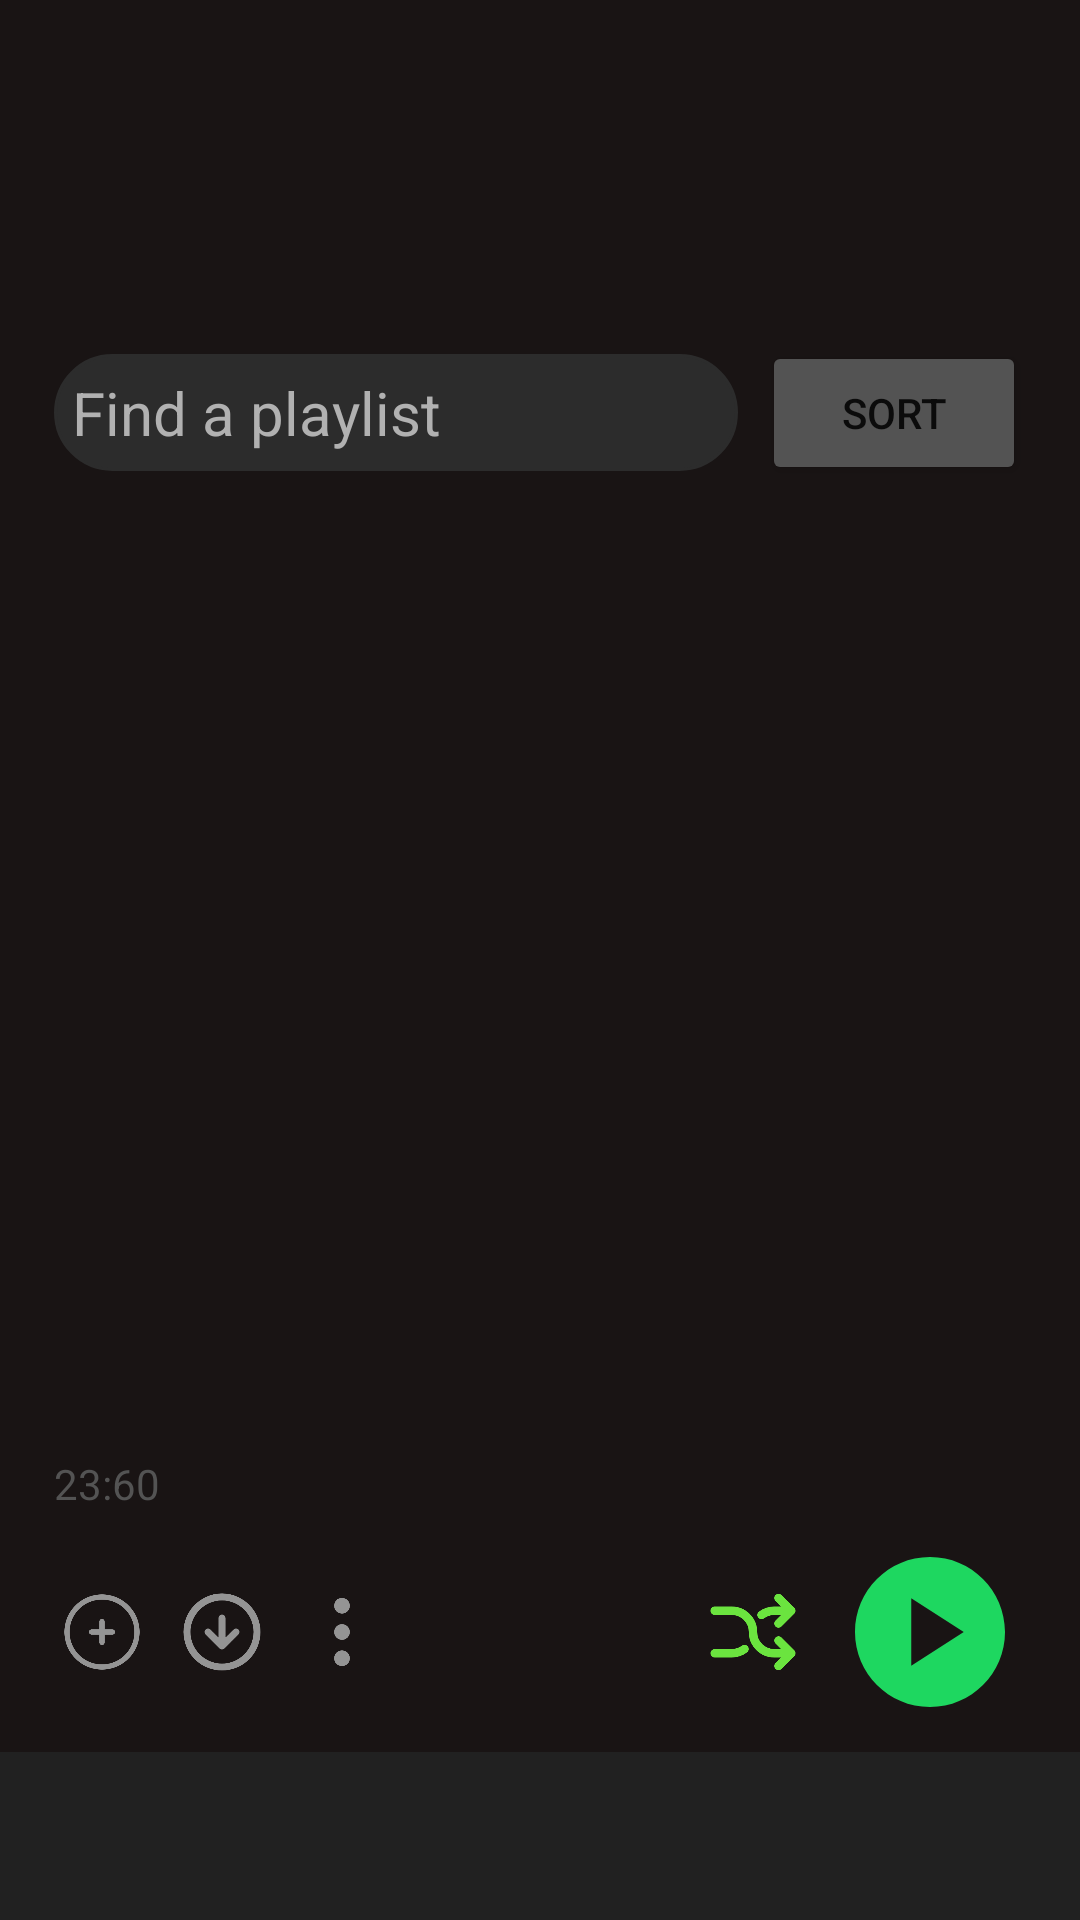

The Android layout XML behind this screen, and the referenced resources:
<!-- AndroidManifest.xml: application theme Theme.SpotifyClone_Coders_Cave -->
<!-- res/layout/activity_music_list.xml -->
<?xml version="1.0" encoding="utf-8"?>
<RelativeLayout
    xmlns:android="http://schemas.android.com/apk/res/android"
    xmlns:tools="http://schemas.android.com/tools"
    android:layout_width="match_parent"
    android:layout_height="match_parent"
    android:background="@color/spotify_black"
    android:paddingHorizontal="0dp"
    tools:context=".activity.Music_List_Activity">

    <androidx.core.widget.NestedScrollView
        android:id="@+id/nested_scroll_view"
        android:layout_width="match_parent"
        android:layout_height="wrap_content"
        android:paddingHorizontal="18dp"
        android:layout_above="@id/song_list_activity_BottomNavigationView">
        <RelativeLayout
            android:layout_width="match_parent"
            android:layout_height="wrap_content"
            android:layout_marginTop="8dp">
            <ImageButton
                android:id="@+id/back_btn_ib"
                android:layout_width="38dp"
                android:layout_height="38dp"
                android:src="@drawable/arrow_back_ic"
                android:layout_marginBottom="10dp"
                android:scaleType="fitCenter"
                android:layout_marginTop="6dp"
                android:background="?attr/selectableItemBackgroundBorderless"/>
            <RelativeLayout
                android:id="@+id/search_layout"
                android:layout_width="match_parent"
                android:layout_height="wrap_content"
                android:layout_below="@+id/back_btn_ib">
                <EditText
                    android:id="@+id/search_et"
                    android:layout_width="match_parent"
                    android:layout_height="wrap_content"
                    android:hint="Find a playlist"
                    android:textColorHint="@color/hint_grey"
                    android:textColor="@color/black"
                    android:background="@drawable/bg_not_selected_grey"
                    android:drawableStart="@drawable/search_ic_1"
                    android:layout_toStartOf="@id/sort_btn"
                    android:layout_centerVertical="true"
                    android:drawableTint="@color/spotify_light_grey_2"
                    android:drawablePadding="16dp"
                    android:textSize="20sp"
                    android:padding="6dp"
                    android:layout_marginTop="6dp"/>
                <Button
                    android:id="@+id/sort_btn"
                    android:layout_width="wrap_content"
                    android:layout_height="wrap_content"
                    android:layout_centerVertical="true"
                    android:text="Sort"
                    android:layout_alignParentEnd="true"
                    android:backgroundTint="@color/spotify_light_grey"
                    android:layout_marginStart="8dp"/>

            </RelativeLayout>
            <ImageView
                android:id="@+id/poster_iv"
                android:layout_width="match_parent"
                android:layout_height="265dp"
                android:layout_below="@+id/search_layout"
                android:layout_marginTop="26dp"
                android:layout_marginHorizontal="46dp"
                android:scaleType="centerCrop"
                tools:src="@drawable/lata"/>
            <TextView
                android:id="@+id/coverText_tv"
                android:layout_width="match_parent"
                android:layout_height="wrap_content"
                android:maxLines="1"
                android:minLines="1"
                android:ellipsize="end"
                android:layout_below="@+id/poster_iv"
                tools:text="Name of song"
                android:textColor="@color/spotify_light_grey_2"
                android:textSize="18sp"
                android:textStyle="normal"
                android:letterSpacing="0.07"
                android:layout_marginTop="8dp"/>
            <TextView
                android:id="@+id/playlist_time_duration_tv"
                android:layout_width="match_parent"
                android:layout_height="wrap_content"
                android:layout_below="@+id/coverText_tv"
                android:text="23:60"
                android:textColor="@color/spotify_light_grey"
                android:layout_marginBottom="8dp"/>

            <RelativeLayout
                android:id="@+id/five_options_layout"
                android:layout_width="match_parent"
                android:layout_height="wrap_content"
                android:layout_below="@+id/playlist_time_duration_tv">
                <ImageButton
                    android:id="@+id/add_ib"
                    android:layout_width="32dp"
                    android:layout_height="32dp"
                    android:layout_centerVertical="true"
                    android:src="@drawable/circle_add_icon"
                    android:scaleType="centerCrop"
                    android:padding="2dp"
                    android:background="?attr/selectableItemBackgroundBorderless"/>
                <ImageButton
                    android:id="@+id/download_ib"
                    android:layout_width="32dp"
                    android:layout_height="32dp"
                    android:layout_centerVertical="true"
                    android:scaleType="centerCrop"
                    android:padding="2dp"
                    android:layout_marginStart="8dp"
                    android:src="@drawable/circle_download_icon"
                    android:layout_toEndOf="@id/add_ib"
                    android:background="?attr/selectableItemBackgroundBorderless"/>
                <ImageButton
                    android:id="@+id/three_dots_ib"
                    android:layout_width="32dp"
                    android:layout_height="32dp"
                    android:layout_centerVertical="true"
                    android:scaleType="centerCrop"
                    android:padding="2dp"
                    android:layout_marginStart="8dp"
                    android:src="@drawable/three_dots_icon"
                    android:layout_toEndOf="@id/download_ib"
                    android:background="?attr/selectableItemBackgroundBorderless"/>
                <ImageButton
                    android:id="@+id/shuffle_ib"
                    android:layout_width="38dp"
                    android:layout_height="38dp"
                    android:layout_centerVertical="true"
                    android:scaleType="centerCrop"
                    android:padding="2dp"
                    android:layout_marginStart="8dp"
                    android:src="@drawable/green_shuffle_icon"
                    android:layout_alignParentEnd="false"
                    android:layout_toStartOf="@+id/play_ib"
                    android:background="?attr/selectableItemBackgroundBorderless"/>
                <ImageButton
                    android:id="@+id/play_ib"
                    android:layout_width="64dp"
                    android:layout_height="64dp"
                    android:layout_centerVertical="true"
                    android:scaleType="centerCrop"
                    android:padding="2dp"
                    android:layout_marginStart="8dp"
                    android:src="@drawable/green_play_online_ic"
                    android:layout_alignParentEnd="true"
                    android:background="?attr/selectableItemBackgroundBorderless"/>
            </RelativeLayout>

            <androidx.recyclerview.widget.RecyclerView
                android:id="@+id/songsRv"
                android:layout_width="match_parent"
                android:layout_height="wrap_content"
                android:layout_below="@id/five_options_layout"
                android:background="@color/white"
                android:layout_marginTop="8dp"/>

        </RelativeLayout>
    </androidx.core.widget.NestedScrollView>

    <include
        android:id="@+id/song_list_activity_BottomNavigationView"
        android:layout_width="match_parent"
        android:layout_height="wrap_content"
        layout="@layout/layout_bottom_nav_view"
        android:layout_alignParentBottom="true"/>

</RelativeLayout>
<!-- res/layout/layout_bottom_nav_view.xml (included above) -->
<?xml version="1.0" encoding="utf-8"?>
<LinearLayout
    xmlns:android="http://schemas.android.com/apk/res/android"
    xmlns:app="http://schemas.android.com/apk/res-auto"
    android:layout_width="match_parent"
    android:layout_height="wrap_content">
    <com.google.android.material.bottomnavigation.BottomNavigationView
        android:id="@+id/BottomNavigationView"
        android:layout_width="match_parent"
        android:layout_height="wrap_content"
        app:itemTextColor="@drawable/bottom_nav_color"
        app:itemIconTint="@drawable/bottom_nav_color"
        android:background="@color/spotify_dark_grey"/>
</LinearLayout>
<!-- resources referenced by this layout -->
<resources>
  <color name="black">#FF000000</color>
  <color name="hint_grey">#B1B1B1</color>
  <color name="spotify_black">#191414</color>
  <color name="spotify_dark_grey">#212121</color>
  <color name="spotify_light_grey">#535353</color>
  <color name="spotify_light_grey_2">#858585</color>
  <color name="white">#FFFFFFFF</color>
  <!-- drawable bg_not_selected_grey (drawable) -->
  <?xml version="1.0" encoding="utf-8"?>
  <shape android:shape="rectangle" xmlns:android="http://schemas.android.com/apk/res/android">
      <solid android:color="@color/spotify_dark_grey_2"/>
      <stroke android:color="@color/spotify_dark_grey_2" android:width="1dp"/>
      <corners android:radius="60dp"/>
  </shape>
  <!-- drawable bottom_nav_color (drawable) -->
  <?xml version="1.0" encoding="utf-8"?>
  <selector xmlns:android="http://schemas.android.com/apk/res/android">
      <item android:state_checked="true" android:color="@color/spotify_white" />
      <item android:state_checked="false" android:color="@color/spotify_light_grey_2"/>
  </selector>
  <!-- drawable circle_add_icon: png bitmap (drawable, 12809 bytes) -->
  <!-- drawable circle_download_icon: png bitmap (drawable, 17830 bytes) -->
  <!-- drawable green_play_online_ic (drawable) -->
  <vector android:height="24dp" android:tint="@color/spotify_green"
      android:viewportHeight="24" android:viewportWidth="24"
      android:width="24dp" xmlns:android="http://schemas.android.com/apk/res/android">
      <path android:fillColor="@android:color/white" android:pathData="M12,2C6.48,2 2,6.48 2,12s4.48,10 10,10s10,-4.48 10,-10S17.52,2 12,2zM9.5,16.5v-9l7,4.5L9.5,16.5z"/>
  </vector>
  <!-- drawable green_shuffle_icon: png bitmap (drawable, 6762 bytes) -->
  <!-- drawable lata: jpg bitmap (drawable, 560390 bytes) -->
  <!-- drawable three_dots_icon: png bitmap (drawable, 5603 bytes) -->
  <style name="Theme.SpotifyClone_Coders_Cave" parent="Base.Theme.SpotifyClone_Coders_Cave" />
  <color name="spotify_dark_grey_2">#2C2C2C</color>
  <color name="spotify_white">#FFFFFF</color>
  <color name="spotify_green">#1ED760</color>
  <style name="Base.Theme.SpotifyClone_Coders_Cave" parent="Theme.MaterialComponents.DayNight.NoActionBar">
          
          <item name="colorPrimary">@color/spotify_black</item>
          <item name="colorPrimaryVariant">@color/spotify_black</item>
          <item name="colorSecondary">@color/spotify_black</item>
  
          <item name="android:windowActivityTransitions">false</item>
  
      </style>
</resources>
